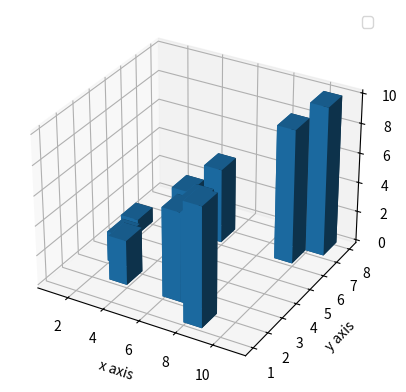

Here is the Python script that generated this plot:
from mpl_toolkits.mplot3d import axes3d
import matplotlib.pyplot as plt
import numpy as np

fig = plt.figure()

ax1 = fig.add_subplot(111, projection = '3d')

x = [1,2,3,4,5,6,7,8,9,10]
y = [5,3,2,5,6,2,2,1,6,7]
z = np.zeros(10)

dx = np.ones(10)
dy = np.ones(10)
dz = [1,2,3,4,5,6,7,8,9,10]

ax1.bar3d(x, y, z, dx, dy, dz)


ax1.set_xlabel('x axis')
ax1.set_ylabel('y axis')
ax1.set_zlabel('z axis')
plt.legend()
plt.show()
